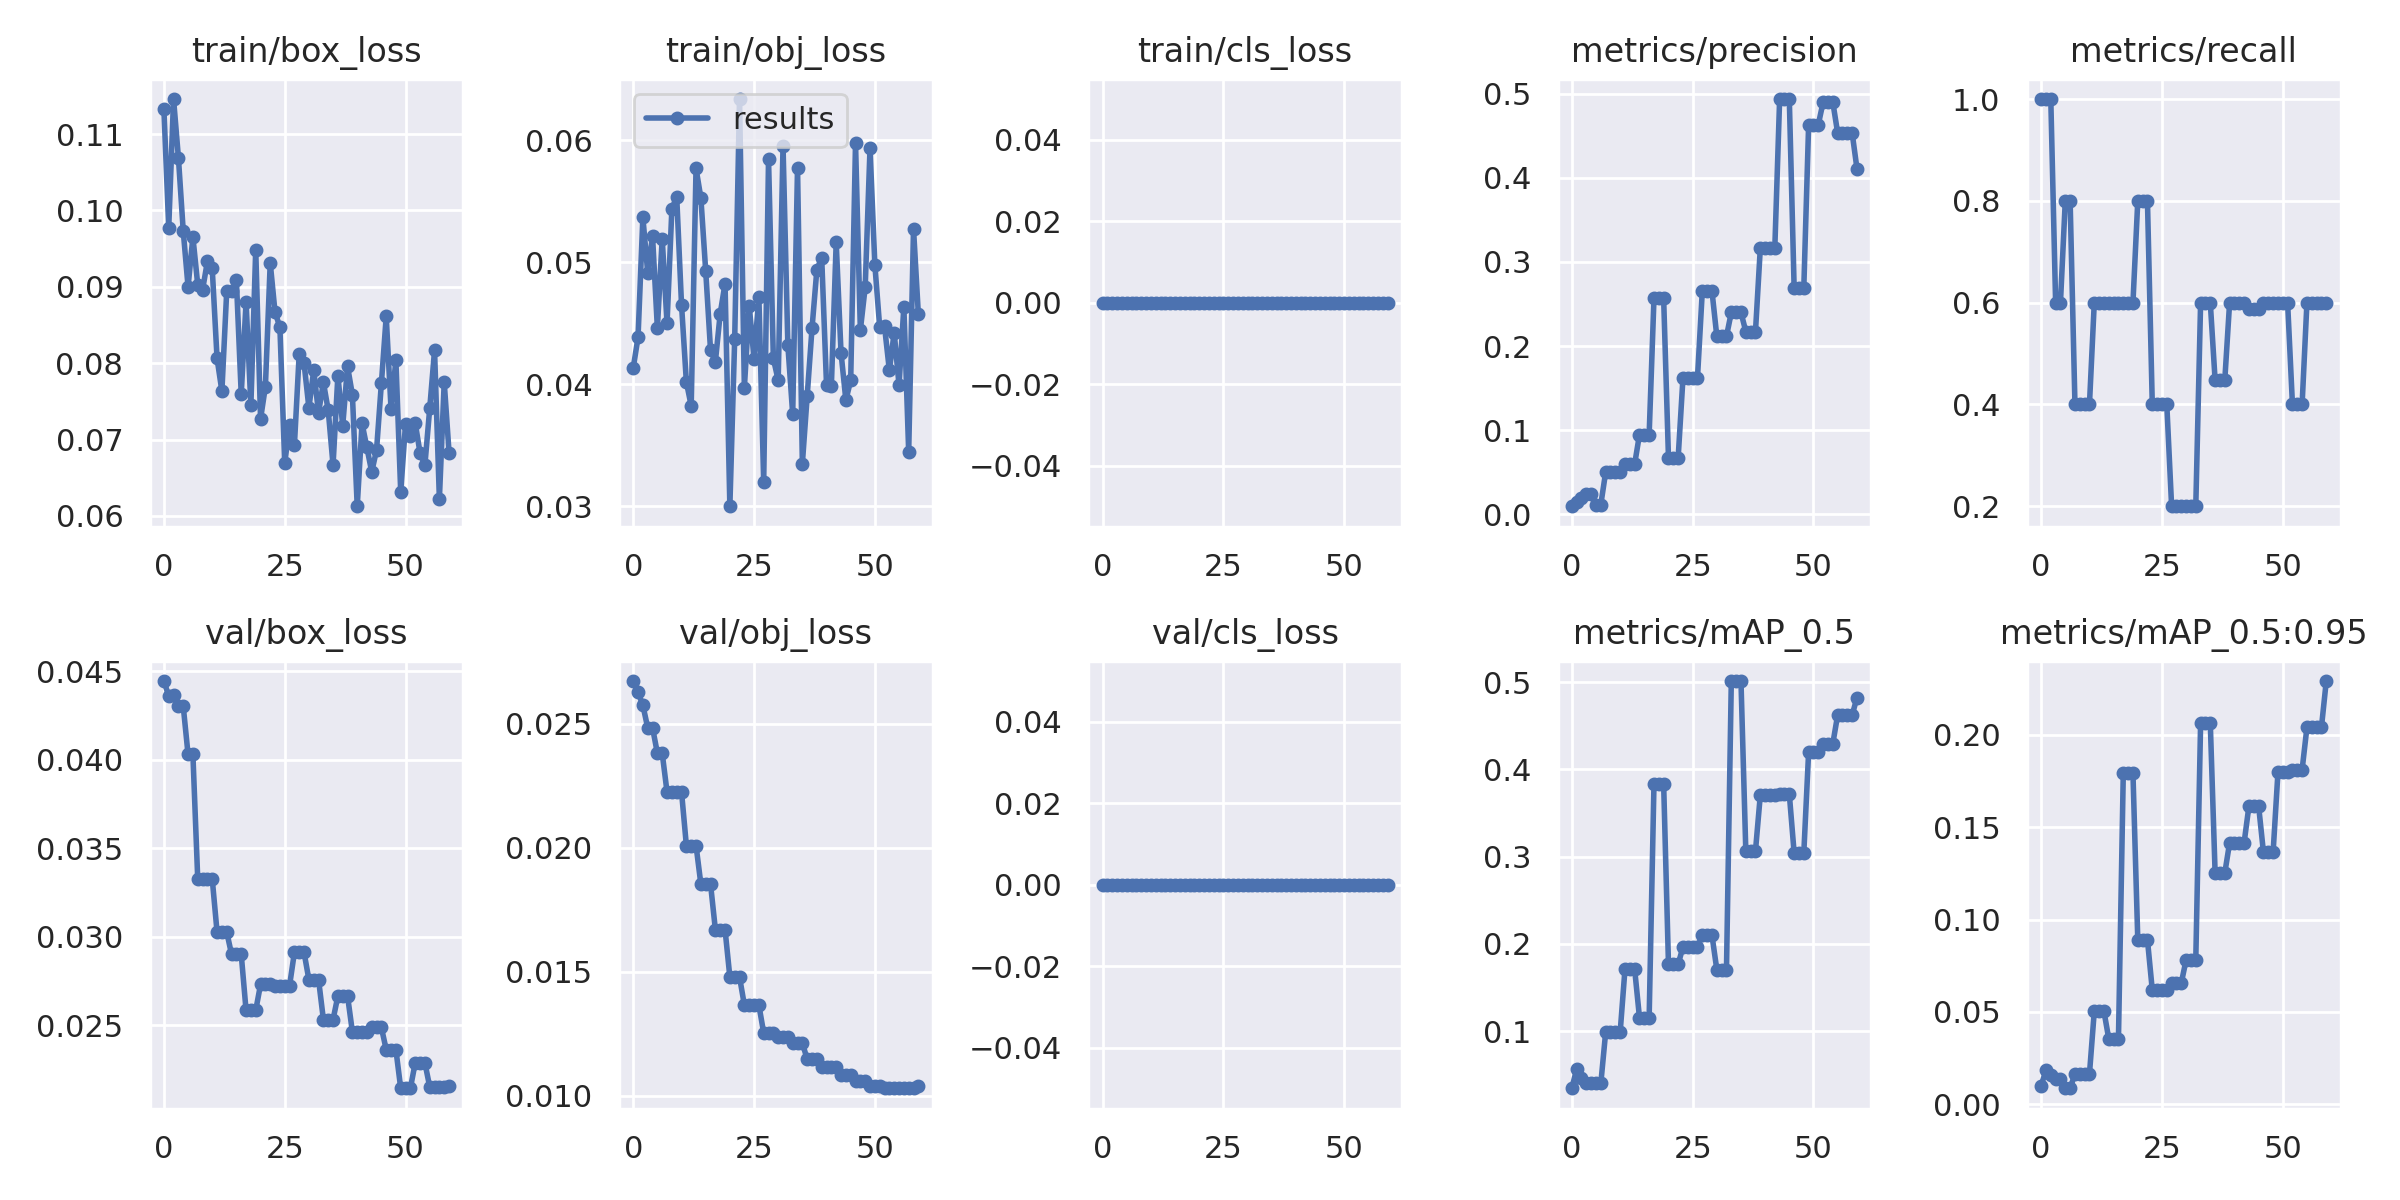

Data behind this chart, as committed beside it:
epoch, train/box_loss, train/obj_loss, train/cls_loss, metrics/precision, metrics/recall, metrics/mAP_0.5, metrics/mAP_0.5:0.95, val/box_loss, val/obj_loss, val/cls_loss, x/lr0, x/lr1, x/lr2
0, 0.1133, 0.04131, 0, 0.00971, 1, 0.0347, 0.01003, 0.04444, 0.02672, 0, 0.0009, 0.0009, 0.0919
1, 0.09775, 0.04384, 0, 0.01436, 1, 0.05662, 0.01836, 0.04359, 0.02627, 0, 0.001869, 0.001869, 0.08287
2, 0.1146, 0.05368, 0, 0.01895, 1, 0.04666, 0.01561, 0.04363, 0.02574, 0, 0.002804, 0.002804, 0.0738
3, 0.1069, 0.04915, 0, 0.02447, 0.6, 0.0411, 0.01381, 0.04302, 0.02484, 0, 0.003707, 0.003707, 0.06471
4, 0.09733, 0.05215, 0, 0.02447, 0.6, 0.0411, 0.01381, 0.04302, 0.02484, 0, 0.004577, 0.004577, 0.05558
5, 0.09, 0.04461, 0, 0.01172, 0.8, 0.04024, 0.008662, 0.04029, 0.02381, 0, 0.005413, 0.005413, 0.04641
6, 0.09653, 0.05194, 0, 0.01172, 0.8, 0.04024, 0.008662, 0.04029, 0.02381, 0, 0.006217, 0.006217, 0.03722
7, 0.09029, 0.04498, 0, 0.05015, 0.4, 0.09871, 0.01639, 0.03327, 0.02225, 0, 0.006988, 0.006988, 0.02799
8, 0.0896, 0.05435, 0, 0.05015, 0.4, 0.09871, 0.01639, 0.03327, 0.02225, 0, 0.007725, 0.007725, 0.01872
9, 0.09333, 0.05539, 0, 0.05015, 0.4, 0.09871, 0.01639, 0.03327, 0.02225, 0, 0.00843, 0.00843, 0.00943
10, 0.0924, 0.0465, 0, 0.05015, 0.4, 0.09871, 0.01639, 0.03327, 0.02225, 0, 0.00835, 0.00835, 0.00835
11, 0.08062, 0.04018, 0, 0.05976, 0.6, 0.1711, 0.05034, 0.03027, 0.02008, 0, 0.00835, 0.00835, 0.00835
12, 0.07634, 0.03822, 0, 0.05976, 0.6, 0.1711, 0.05034, 0.03027, 0.02008, 0, 0.008185, 0.008185, 0.008185
13, 0.08946, 0.05769, 0, 0.05976, 0.6, 0.1711, 0.05034, 0.03027, 0.02008, 0, 0.00802, 0.00802, 0.00802
14, 0.08941, 0.05528, 0, 0.09484, 0.6, 0.1156, 0.03539, 0.02901, 0.01853, 0, 0.007855, 0.007855, 0.007855
15, 0.09084, 0.04929, 0, 0.09484, 0.6, 0.1156, 0.03539, 0.02901, 0.01853, 0, 0.00769, 0.00769, 0.00769
16, 0.07594, 0.04279, 0, 0.09484, 0.6, 0.1156, 0.03539, 0.02901, 0.01853, 0, 0.007525, 0.007525, 0.007525
17, 0.08798, 0.04183, 0, 0.2567, 0.6, 0.3832, 0.1793, 0.02585, 0.0167, 0, 0.00736, 0.00736, 0.00736
18, 0.07454, 0.04578, 0, 0.2567, 0.6, 0.3832, 0.1793, 0.02585, 0.0167, 0, 0.007195, 0.007195, 0.007195
19, 0.09487, 0.04824, 0, 0.2567, 0.6, 0.3832, 0.1793, 0.02585, 0.0167, 0, 0.00703, 0.00703, 0.00703
20, 0.0727, 0.02998, 0, 0.06714, 0.8, 0.1767, 0.08905, 0.0273, 0.01478, 0, 0.006865, 0.006865, 0.006865
21, 0.07692, 0.04373, 0, 0.06714, 0.8, 0.1767, 0.08905, 0.0273, 0.01478, 0, 0.0067, 0.0067, 0.0067
22, 0.09313, 0.06338, 0, 0.06714, 0.8, 0.1767, 0.08905, 0.0273, 0.01478, 0, 0.006535, 0.006535, 0.006535
23, 0.08665, 0.03971, 0, 0.1623, 0.4, 0.1966, 0.06187, 0.02723, 0.01365, 0, 0.00637, 0.00637, 0.00637
24, 0.08474, 0.04645, 0, 0.1623, 0.4, 0.1966, 0.06187, 0.02723, 0.01365, 0, 0.006205, 0.006205, 0.006205
25, 0.0669, 0.04208, 0, 0.1623, 0.4, 0.1966, 0.06187, 0.02723, 0.01365, 0, 0.00604, 0.00604, 0.00604
26, 0.07184, 0.04718, 0, 0.1623, 0.4, 0.1966, 0.06187, 0.02723, 0.01365, 0, 0.005875, 0.005875, 0.005875
27, 0.06922, 0.03198, 0, 0.2655, 0.2, 0.2099, 0.06561, 0.02911, 0.01252, 0, 0.00571, 0.00571, 0.00571
28, 0.08126, 0.05847, 0, 0.2655, 0.2, 0.2099, 0.06561, 0.02911, 0.01252, 0, 0.005545, 0.005545, 0.005545
29, 0.08, 0.0421, 0, 0.2655, 0.2, 0.2099, 0.06561, 0.02911, 0.01252, 0, 0.00538, 0.00538, 0.00538
30, 0.07415, 0.04031, 0, 0.2117, 0.2, 0.1707, 0.07824, 0.02758, 0.01235, 0, 0.005215, 0.005215, 0.005215
31, 0.07906, 0.05954, 0, 0.2117, 0.2, 0.1707, 0.07824, 0.02758, 0.01235, 0, 0.00505, 0.00505, 0.00505
32, 0.07348, 0.04318, 0, 0.2117, 0.2, 0.1707, 0.07824, 0.02758, 0.01235, 0, 0.004885, 0.004885, 0.004885
33, 0.0775, 0.03754, 0, 0.2401, 0.6, 0.5011, 0.2065, 0.02533, 0.01212, 0, 0.00472, 0.00472, 0.00472
34, 0.07384, 0.05776, 0, 0.2401, 0.6, 0.5011, 0.2065, 0.02533, 0.01212, 0, 0.004555, 0.004555, 0.004555
35, 0.06665, 0.03348, 0, 0.2401, 0.6, 0.5011, 0.2065, 0.02533, 0.01212, 0, 0.00439, 0.00439, 0.00439
36, 0.07838, 0.03903, 0, 0.2173, 0.4476, 0.3066, 0.1252, 0.02665, 0.01146, 0, 0.004225, 0.004225, 0.004225
37, 0.07182, 0.04459, 0, 0.2173, 0.4476, 0.3066, 0.1252, 0.02665, 0.01146, 0, 0.00406, 0.00406, 0.00406
38, 0.07956, 0.04938, 0, 0.2173, 0.4476, 0.3066, 0.1252, 0.02665, 0.01146, 0, 0.003895, 0.003895, 0.003895
39, 0.07586, 0.05037, 0, 0.3164, 0.6, 0.3704, 0.1416, 0.02463, 0.01114, 0, 0.00373, 0.00373, 0.00373
40, 0.06126, 0.03993, 0, 0.3164, 0.6, 0.3704, 0.1416, 0.02463, 0.01114, 0, 0.003565, 0.003565, 0.003565
41, 0.0721, 0.03984, 0, 0.3164, 0.6, 0.3704, 0.1416, 0.02463, 0.01114, 0, 0.0034, 0.0034, 0.0034
42, 0.06896, 0.05162, 0, 0.3164, 0.6, 0.3704, 0.1416, 0.02463, 0.01114, 0, 0.003235, 0.003235, 0.003235
43, 0.06576, 0.04258, 0, 0.4937, 0.5873, 0.3717, 0.1615, 0.02488, 0.01082, 0, 0.00307, 0.00307, 0.00307
44, 0.06862, 0.03869, 0, 0.4937, 0.5873, 0.3717, 0.1615, 0.02488, 0.01082, 0, 0.002905, 0.002905, 0.002905
45, 0.07736, 0.0403, 0, 0.4937, 0.5873, 0.3717, 0.1615, 0.02488, 0.01082, 0, 0.00274, 0.00274, 0.00274
46, 0.08612, 0.05978, 0, 0.2694, 0.6, 0.3043, 0.1365, 0.02363, 0.0106, 0, 0.002575, 0.002575, 0.002575
47, 0.07397, 0.04444, 0, 0.2694, 0.6, 0.3043, 0.1365, 0.02363, 0.0106, 0, 0.00241, 0.00241, 0.00241
48, 0.08038, 0.04795, 0, 0.2694, 0.6, 0.3043, 0.1365, 0.02363, 0.0106, 0, 0.002245, 0.002245, 0.002245
49, 0.06312, 0.05936, 0, 0.4633, 0.6, 0.4201, 0.1797, 0.02145, 0.0104, 0, 0.00208, 0.00208, 0.00208
50, 0.07209, 0.04978, 0, 0.4633, 0.6, 0.4201, 0.1797, 0.02145, 0.0104, 0, 0.001915, 0.001915, 0.001915
51, 0.07041, 0.04468, 0, 0.4633, 0.6, 0.4201, 0.1797, 0.02145, 0.0104, 0, 0.00175, 0.00175, 0.00175
52, 0.07215, 0.04473, 0, 0.4901, 0.4, 0.4294, 0.1812, 0.02288, 0.01029, 0, 0.001585, 0.001585, 0.001585
53, 0.06825, 0.04114, 0, 0.4901, 0.4, 0.4294, 0.1812, 0.02288, 0.01029, 0, 0.00142, 0.00142, 0.00142
54, 0.06664, 0.04421, 0, 0.4901, 0.4, 0.4294, 0.1812, 0.02288, 0.01029, 0, 0.001255, 0.001255, 0.001255
55, 0.07407, 0.03992, 0, 0.4535, 0.6, 0.462, 0.2041, 0.02153, 0.0103, 0, 0.00109, 0.00109, 0.00109
56, 0.08168, 0.04633, 0, 0.4535, 0.6, 0.462, 0.2041, 0.02153, 0.0103, 0, 0.000925, 0.000925, 0.000925
57, 0.0622, 0.03445, 0, 0.4535, 0.6, 0.462, 0.2041, 0.02153, 0.0103, 0, 0.00076, 0.00076, 0.00076
58, 0.07751, 0.05274, 0, 0.4535, 0.6, 0.462, 0.2041, 0.02153, 0.0103, 0, 0.000595, 0.000595, 0.000595
59, 0.0683, 0.04573, 0, 0.4109, 0.6, 0.4822, 0.2292, 0.02157, 0.01039, 0, 0.00043, 0.00043, 0.00043
